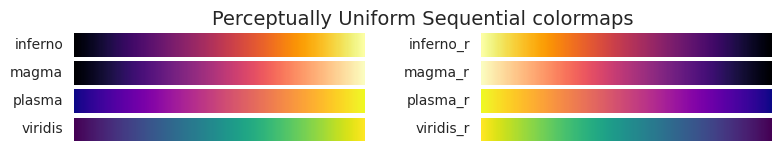
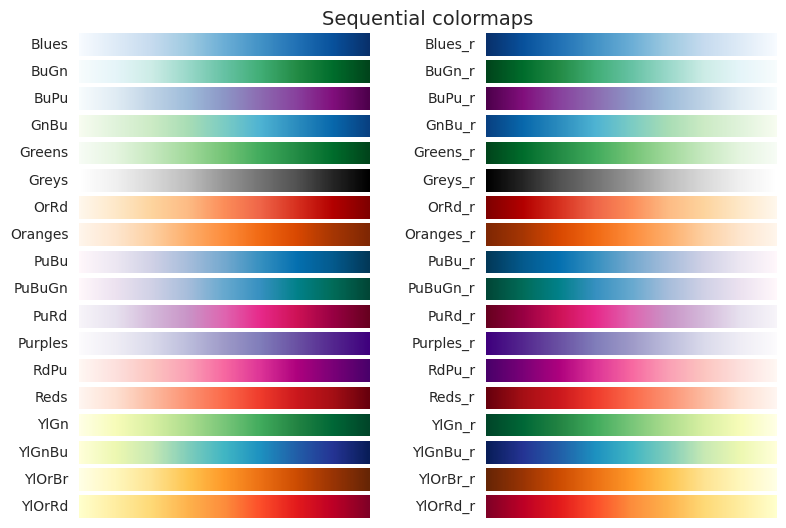
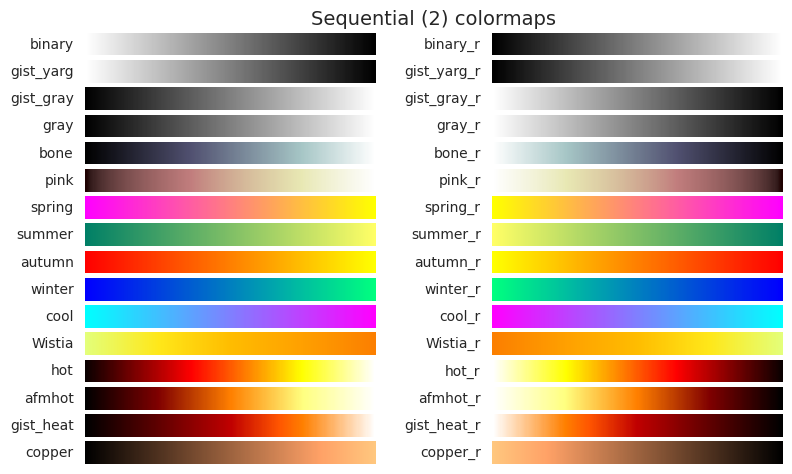
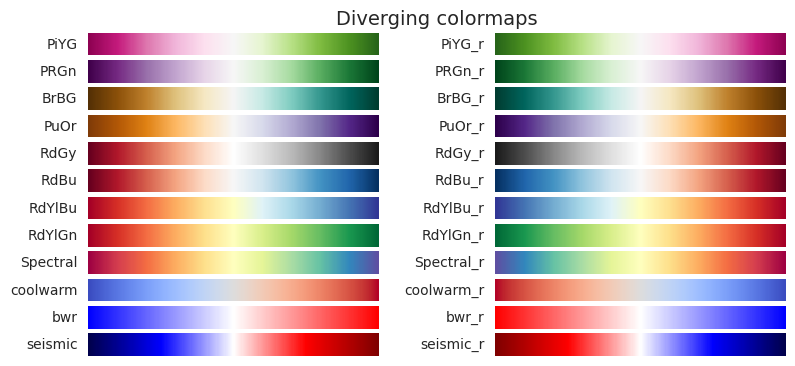
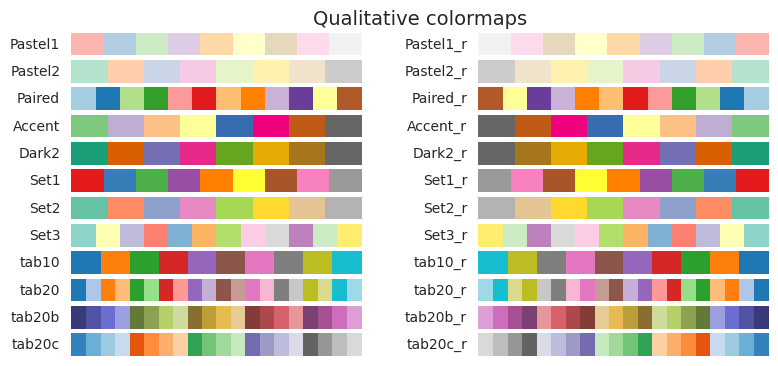
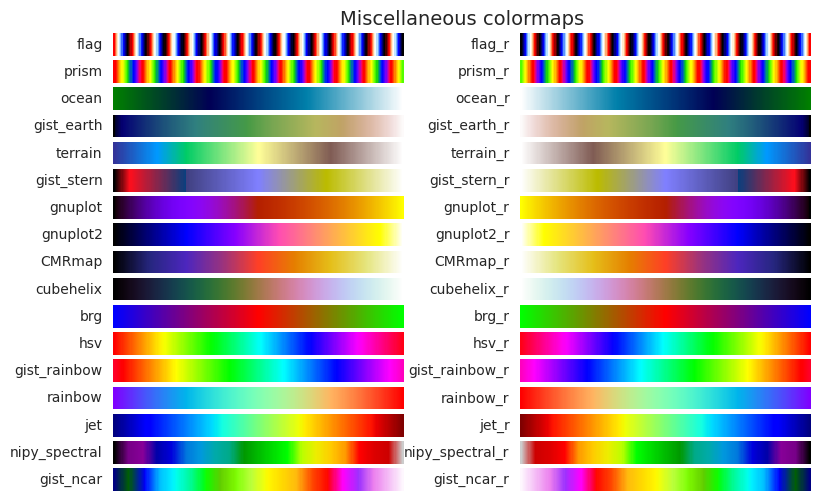

The matplotlib source for these figures, in order: (Note: this script raises an exception after producing the figures.)
####### カラーバーサンプルの表示 #######
import numpy as np
import matplotlib.pyplot as plt
from collections import OrderedDict
import seaborn as sns
sns.set()


cmaps = OrderedDict()
cmaps['Perceptually Uniform Sequential'] = ['inferno', 'magma', 'plasma', 'viridis']
cmaps['Sequential'] = ['Blues', 'BuGn', 'BuPu', 'GnBu', 'Greens', 'Greys', 'OrRd', 'Oranges', 'PuBu', 'PuBuGn', 'PuRd', 'Purples', 'RdPu', 'Reds', 'YlGn', 'YlGnBu', 'YlOrBr', 'YlOrRd']
cmaps['Sequential (2)'] = ['binary', 'gist_yarg', 'gist_gray', 'gray', 'bone', 'pink', 'spring', 'summer', 'autumn', 'winter', 'cool', 'Wistia', 'hot', 'afmhot', 'gist_heat', 'copper']
cmaps['Diverging'] = ['PiYG', 'PRGn', 'BrBG', 'PuOr', 'RdGy', 'RdBu', 'RdYlBu', 'RdYlGn', 'Spectral', 'coolwarm', 'bwr', 'seismic']
cmaps['Qualitative'] = ['Pastel1', 'Pastel2', 'Paired', 'Accent', 'Dark2', 'Set1', 'Set2', 'Set3', 'tab10', 'tab20', 'tab20b', 'tab20c']
cmaps['Miscellaneous'] = ['flag', 'prism', 'ocean', 'gist_earth', 'terrain', 'gist_stern', 'gnuplot', 'gnuplot2', 'CMRmap', 'cubehelix', 'brg', 'hsv', 'gist_rainbow', 'rainbow', 'jet', 'nipy_spectral', 'gist_ncar']
# 表示するデータとして (1, 256) の配列を作成する。
gradient = np.linspace(0, 1, 256).reshape(1, -1)
def plot_color_maps(cmap_category, cmap_list):
    num_cmaps = len(cmap_list)
    fig, axes = plt.subplots(num_cmaps, 2, figsize=(9, num_cmaps * 0.35))
    fig.subplots_adjust(wspace=0.4)
    axes[0][0].set_title(cmap_category + ' colormaps', fontsize=14, x=1.2)
    
    def plot_color_map(ax, gradient, name):
        ax.imshow(gradient, aspect='auto', cmap=name)
        ax.set_axis_off()
        ax.text(-10, 0, name, va='center', ha='right', fontsize=10)
    
    for [axL, axR], name in zip(axes, cmap_list):
        plot_color_map(axL, gradient, name)
        plot_color_map(axR, gradient, name + '_r')

for cmap_category, cmap_list in cmaps.items():
    plot_color_maps(cmap_category, cmap_list)
plt.show()



####### カラーマップサンプルの表示 #######
import numpy as np
import matplotlib.pyplot as plt
from collections import OrderedDict
import seaborn as sns
sns.set()

cmaps = OrderedDict()
cmaps['Sequential'] = ['Blues', 'BuGn', 'BuPu', 'GnBu', 'Greens', 'Greys', 'OrRd', 'Oranges', 'PuBu', 'PuBuGn', 'PuRd', 'Purples', 'RdPu', 'Reds', 'YlGn', 'YlGnBu', 'YlOrBr', 'YlOrRd']
cmaps['Sequential (2)'] = ['binary', 'gist_yarg', 'gist_gray', 'gray', 'bone', 'pink', 'spring', 'summer', 'autumn', 'winter', 'cool', 'Wistia', 'hot', 'afmhot', 'gist_heat', 'copper']
cmaps['Diverging'] = ['PiYG', 'PRGn', 'BrBG', 'PuOr', 'RdGy', 'RdBu', 'RdYlBu', 'RdYlGn', 'Spectral', 'coolwarm', 'bwr', 'seismic']
cmaps['Qualitative'] = ['Pastel1', 'Pastel2', 'Paired', 'Accent', 'Dark2', 'Set1', 'Set2', 'Set3', 'tab10', 'tab20', 'tab20b', 'tab20c']
cmaps['Miscellaneous'] = ['flag', 'prism', 'ocean', 'gist_earth', 'terrain', 'gist_stern', 'gnuplot', 'gnuplot2', 'CMRmap', 'cubehelix', 'brg', 'hsv', 'gist_rainbow', 'rainbow', 'jet', 'nipy_spectral', 'gist_ncar']
# データを作成する。
mean, cov = [0, 2], [(1, 0.5), (0.5, 1)]
x, y = np.random.multivariate_normal(mean, cov, size=50).T
def density_plot(cmaps):
    cols = 4
    rows = np.ceil(len(cmaps) / 4)
    fig = plt.figure(figsize=(10, 2.5 * rows))
    for i, cmap in enumerate(cmaps, 1):
        ax = fig.add_subplot(rows, cols, i)
        sns.kdeplot(x, y, shade=True, ax=ax, cmap=cmap)
        ax.axis('off')
        ax.set_title(cmap)
    plt.show()

density_plot(cmaps['Sequential'])
density_plot(cmaps['Sequential (2)'])
density_plot(cmaps['Diverging'])
density_plot(cmaps['Qualitative'])
density_plot(cmaps['Miscellaneous'])











